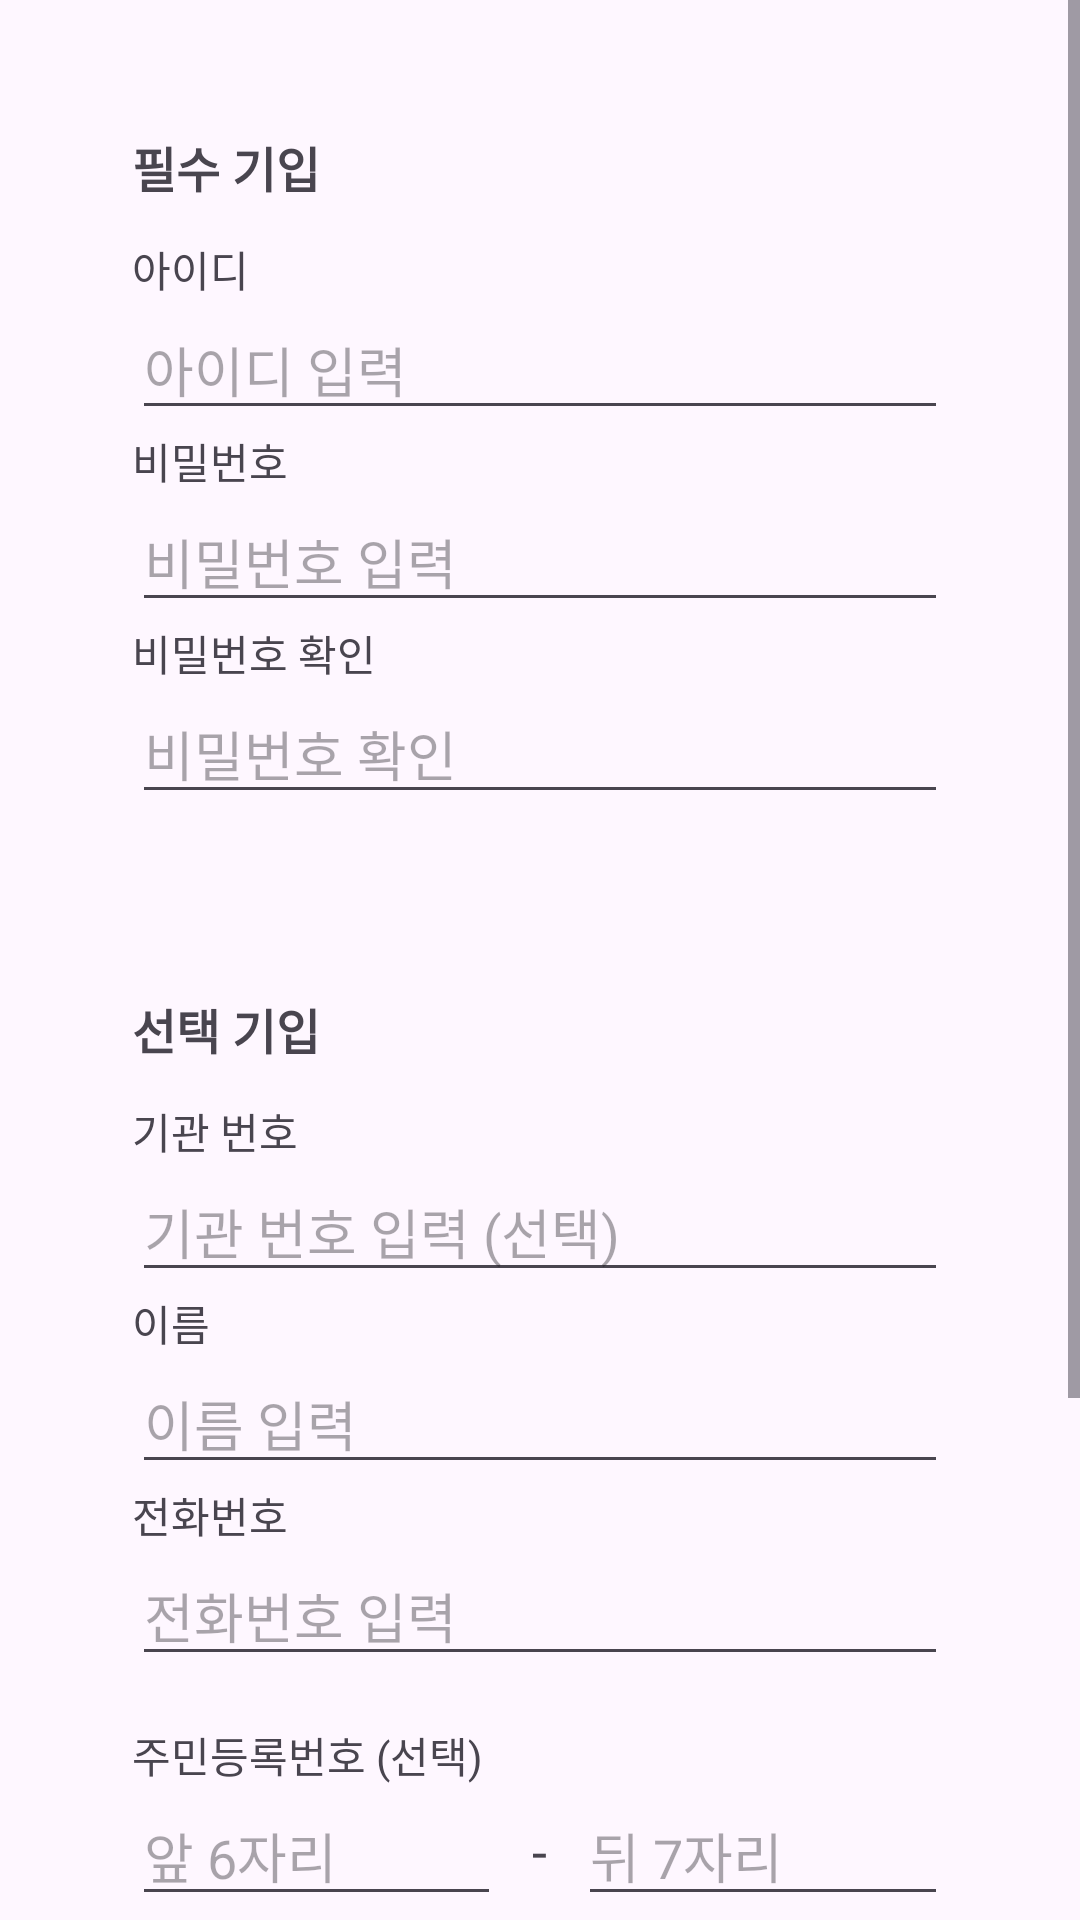

This screen was rendered from an Android layout file. Write that file and the resources it references.
<!-- AndroidManifest.xml: application theme Theme.GuardHub -->
<!-- res/layout/fragment_signup.xml -->
<?xml version="1.0" encoding="utf-8"?>
<ScrollView xmlns:android="http://schemas.android.com/apk/res/android"
    android:layout_width="match_parent"
    android:layout_height="match_parent"
    android:fillViewport="true">

    <LinearLayout
        android:layout_width="match_parent"
        android:layout_height="wrap_content"
        android:orientation="vertical"
        android:padding="24dp">

        
        <LinearLayout
            android:layout_width="match_parent"
            android:layout_height="wrap_content"
            android:orientation="vertical"
            android:padding="20dp">

            <TextView
                android:layout_width="wrap_content"
                android:layout_height="wrap_content"
                android:text="필수 기입"
                android:textStyle="bold"
                android:textSize="16sp"
                android:paddingBottom="12dp" />

            <TextView
                android:layout_width="wrap_content"
                android:layout_height="wrap_content"
                android:text="아이디" />

            <EditText
                android:id="@+id/etId"
                android:layout_width="match_parent"
                android:layout_height="wrap_content"
                android:hint="아이디 입력"
                android:inputType="text" />

            <TextView
                android:layout_width="wrap_content"
                android:layout_height="wrap_content"
                android:text="비밀번호" />

            <EditText
                android:id="@+id/etPassword"
                android:layout_width="match_parent"
                android:layout_height="wrap_content"
                android:hint="비밀번호 입력"
                android:inputType="textPassword" />

            <TextView
                android:layout_width="wrap_content"
                android:layout_height="wrap_content"
                android:text="비밀번호 확인" />

            <EditText
                android:id="@+id/etPasswordCheck"
                android:layout_width="match_parent"
                android:layout_height="wrap_content"
                android:hint="비밀번호 확인"
                android:inputType="textPassword" />
        </LinearLayout>

        
        <View
            android:layout_width="match_parent"
            android:layout_height="20dp" />

        
        <LinearLayout
            android:layout_width="match_parent"
            android:layout_height="wrap_content"
            android:orientation="vertical"
            android:padding="20dp">

            <TextView
                android:layout_width="wrap_content"
                android:layout_height="wrap_content"
                android:text="선택 기입"
                android:textStyle="bold"
                android:textSize="16sp"
                android:paddingBottom="12dp" />

            <TextView
                android:layout_width="wrap_content"
                android:layout_height="wrap_content"
                android:text="기관 번호" />

            <EditText
                android:id="@+id/etSignupOrgCode"
                android:layout_width="match_parent"
                android:layout_height="wrap_content"
                android:hint="기관 번호 입력 (선택)"
                android:inputType="number" />

            <TextView
                android:layout_width="wrap_content"
                android:layout_height="wrap_content"
                android:text="이름" />

            <EditText
                android:id="@+id/etSignupName"
                android:layout_width="match_parent"
                android:layout_height="wrap_content"
                android:hint="이름 입력" />

            <TextView
                android:layout_width="wrap_content"
                android:layout_height="wrap_content"
                android:text="전화번호" />

            <EditText
                android:id="@+id/etSignupPhone"
                android:layout_width="match_parent"
                android:layout_height="wrap_content"
                android:hint="전화번호 입력"
                android:inputType="phone" />

            
            <TextView
                android:layout_width="wrap_content"
                android:layout_height="wrap_content"
                android:text="주민등록번호 (선택)"
                android:textSize="14sp"
                android:layout_marginTop="16dp"/>

            <LinearLayout
                android:layout_width="match_parent"
                android:layout_height="wrap_content"
                android:orientation="horizontal"
                android:gravity="center_vertical">

                
                <EditText
                    android:id="@+id/etResidentFront"
                    android:layout_width="0dp"
                    android:layout_height="wrap_content"
                    android:layout_weight="1"
                    android:hint="앞 6자리"
                    android:inputType="number"
                    android:maxLength="6"/>

                <TextView
                    android:layout_width="wrap_content"
                    android:layout_height="wrap_content"
                    android:text=" - "
                    android:textSize="18sp"
                    android:paddingHorizontal="6dp"/>

                
                <EditText
                    android:id="@+id/etResidentBack"
                    android:layout_width="0dp"
                    android:layout_height="wrap_content"
                    android:layout_weight="1"
                    android:hint="뒤 7자리"
                    android:inputType="numberPassword"
                    android:maxLength="7"/>
            </LinearLayout>


            <TextView
                android:layout_width="wrap_content"
                android:layout_height="wrap_content"
                android:text="혈액형" />

            <EditText
                android:id="@+id/etSignupBlood"
                android:layout_width="match_parent"
                android:layout_height="wrap_content"
                android:hint="혈액형 입력 (예: A형)" />

            <TextView
                android:layout_width="wrap_content"
                android:layout_height="wrap_content"
                android:text="보유 질병" />

            <EditText
                android:id="@+id/etSignupDisease"
                android:layout_width="match_parent"
                android:layout_height="wrap_content"
                android:hint="보유 질병 입력" />
        </LinearLayout>

        
        <Button
            android:id="@+id/btnSignup"
            android:layout_width="match_parent"
            android:layout_height="wrap_content"
            android:backgroundTint="@android:color/black"
            android:text="회원가입"
            android:layout_marginTop="20dp" />

    </LinearLayout>
</ScrollView>
<!-- resources referenced by this layout -->
<resources>
  <style name="Theme.GuardHub" parent="Base.Theme.GuardHub" />
  <style name="Base.Theme.GuardHub" parent="Theme.Material3.DayNight.NoActionBar">
          
          
      </style>
</resources>
